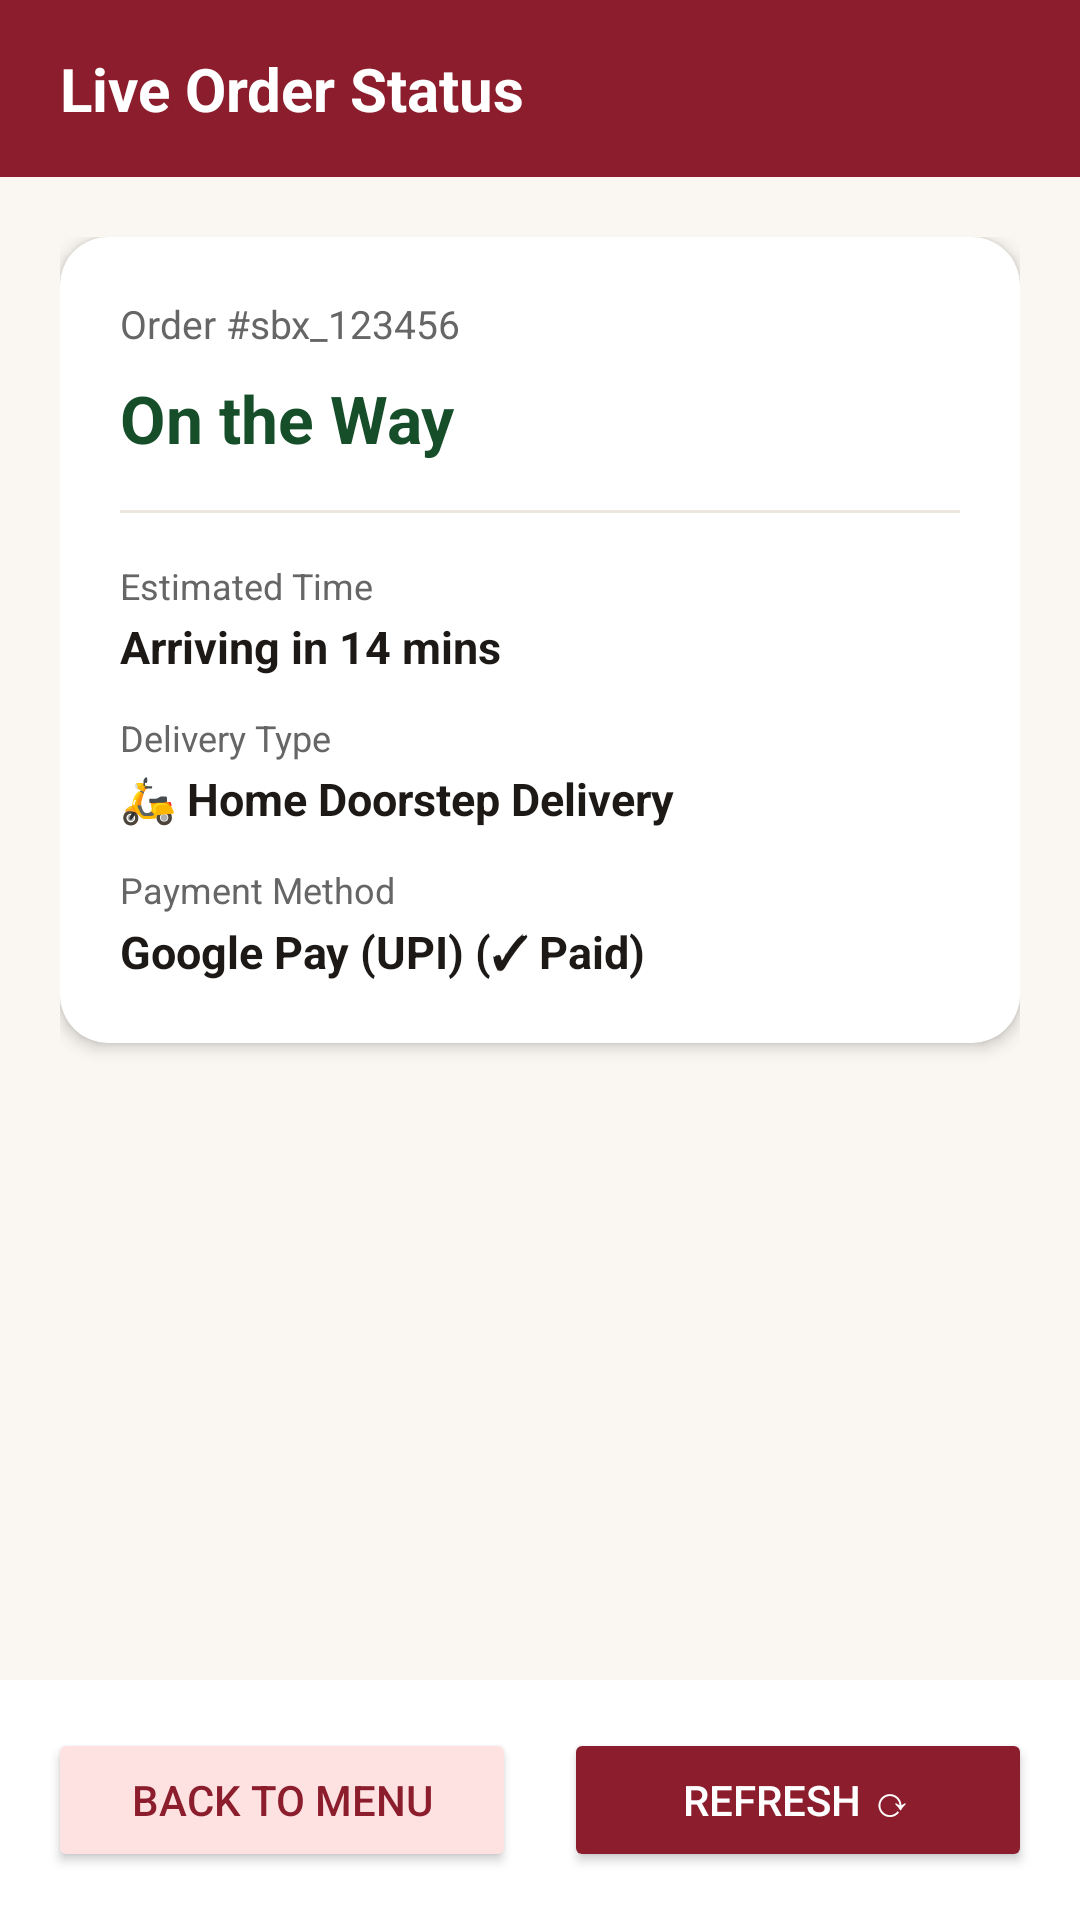

Reconstruct the res/layout file that produces this screen, plus the resources it refers to.
<!-- AndroidManifest.xml: application theme Theme.FoodOrderingApp -->
<!-- res/layout/activity_order_status.xml -->
<?xml version="1.0" encoding="utf-8"?>
<androidx.constraintlayout.widget.ConstraintLayout xmlns:android="http://schemas.android.com/apk/res/android"
    xmlns:app="http://schemas.android.com/apk/res-auto"
    xmlns:tools="http://schemas.android.com/tools"
    android:layout_width="match_parent"
    android:layout_height="match_parent"
    android:background="@color/background_cream">

    
    <LinearLayout
        android:id="@+id/layout_status_header"
        android:layout_width="0dp"
        android:layout_height="wrap_content"
        android:background="@color/primary_maroon"
        android:gravity="center_vertical"
        android:orientation="horizontal"
        android:paddingStart="20dp"
        android:paddingEnd="20dp"
        android:paddingTop="16dp"
        android:paddingBottom="16dp"
        app:layout_constraintEnd_toEndOf="parent"
        app:layout_constraintStart_toStartOf="parent"
        app:layout_constraintTop_toTopOf="parent">

        <TextView
            android:layout_width="wrap_content"
            android:layout_height="wrap_content"
            android:text="Live Order Status"
            android:textColor="@color/white"
            android:textSize="20sp"
            android:textStyle="bold" />
    </LinearLayout>

    <ScrollView
        android:layout_width="0dp"
        android:layout_height="0dp"
        android:fillViewport="true"
        app:layout_constraintBottom_toTopOf="@+id/layout_status_actions"
        app:layout_constraintEnd_toEndOf="parent"
        app:layout_constraintStart_toStartOf="parent"
        app:layout_constraintTop_toBottomOf="@+id/layout_status_header">

        <LinearLayout
            android:layout_width="match_parent"
            android:layout_height="wrap_content"
            android:orientation="vertical"
            android:padding="20dp">

            
            <androidx.cardview.widget.CardView
                android:layout_width="match_parent"
                android:layout_height="wrap_content"
                app:cardCornerRadius="16dp"
                app:cardElevation="3dp"
                app:cardBackgroundColor="@color/white">

                <LinearLayout
                    android:layout_width="match_parent"
                    android:layout_height="wrap_content"
                    android:orientation="vertical"
                    android:padding="20dp">

                    <TextView
                        android:id="@+id/tv_order_id"
                        android:layout_width="wrap_content"
                        android:layout_height="wrap_content"
                        android:text="Order #sbx_123456"
                        android:textColor="@color/text_gray"
                        android:textSize="13sp" />

                    <TextView
                        android:id="@+id/tv_order_status"
                        android:layout_width="wrap_content"
                        android:layout_height="wrap_content"
                        android:layout_marginTop="8dp"
                        android:text="On the Way"
                        android:textColor="@color/brand_green"
                        android:textSize="22sp"
                        android:textStyle="bold" />

                    <View
                        android:layout_width="match_parent"
                        android:layout_height="1dp"
                        android:layout_marginTop="16dp"
                        android:layout_marginBottom="16dp"
                        android:background="@color/card_border" />

                    
                    <LinearLayout
                        android:layout_width="match_parent"
                        android:layout_height="wrap_content"
                        android:orientation="vertical"
                        android:layout_marginBottom="12dp">

                        <TextView
                            android:layout_width="wrap_content"
                            android:layout_height="wrap_content"
                            android:text="Estimated Time"
                            android:textColor="@color/text_gray"
                            android:textSize="12sp" />

                        <TextView
                            android:id="@+id/tv_order_eta"
                            android:layout_width="wrap_content"
                            android:layout_height="wrap_content"
                            android:layout_marginTop="2dp"
                            android:text="Arriving in 14 mins"
                            android:textColor="@color/text_dark"
                            android:textSize="15sp"
                            android:textStyle="bold" />
                    </LinearLayout>

                    
                    <LinearLayout
                        android:layout_width="match_parent"
                        android:layout_height="wrap_content"
                        android:orientation="vertical"
                        android:layout_marginBottom="12dp">

                        <TextView
                            android:layout_width="wrap_content"
                            android:layout_height="wrap_content"
                            android:text="Delivery Type"
                            android:textColor="@color/text_gray"
                            android:textSize="12sp" />

                        <TextView
                            android:id="@+id/tv_order_mode"
                            android:layout_width="wrap_content"
                            android:layout_height="wrap_content"
                            android:layout_marginTop="2dp"
                            android:text="🛵 Home Doorstep Delivery"
                            android:textColor="@color/text_dark"
                            android:textSize="15sp"
                            android:textStyle="bold" />
                    </LinearLayout>

                    
                    <LinearLayout
                        android:layout_width="match_parent"
                        android:layout_height="wrap_content"
                        android:orientation="vertical">

                        <TextView
                            android:layout_width="wrap_content"
                            android:layout_height="wrap_content"
                            android:text="Payment Method"
                            android:textColor="@color/text_gray"
                            android:textSize="12sp" />

                        <TextView
                            android:id="@+id/tv_order_payment"
                            android:layout_width="wrap_content"
                            android:layout_height="wrap_content"
                            android:layout_marginTop="2dp"
                            android:text="Google Pay (UPI) (✓ Paid)"
                            android:textColor="@color/text_dark"
                            android:textSize="15sp"
                            android:textStyle="bold" />
                    </LinearLayout>

                </LinearLayout>
            </androidx.cardview.widget.CardView>

            
            <androidx.cardview.widget.CardView
                android:id="@+id/layout_pickup_otp_card"
                android:layout_width="match_parent"
                android:layout_height="wrap_content"
                android:layout_marginTop="16dp"
                android:visibility="gone"
                app:cardCornerRadius="16dp"
                app:cardElevation="2dp"
                app:cardBackgroundColor="#FEF3C7">

                <LinearLayout
                    android:layout_width="match_parent"
                    android:layout_height="wrap_content"
                    android:gravity="center"
                    android:orientation="vertical"
                    android:padding="20dp">

                    <TextView
                        android:layout_width="wrap_content"
                        android:layout_height="wrap_content"
                        android:text="Store Counter Verification"
                        android:textColor="#92400E"
                        android:textSize="13sp"
                        android:textStyle="bold" />

                    <TextView
                        android:id="@+id/tv_pickup_otp"
                        android:layout_width="wrap_content"
                        android:layout_height="wrap_content"
                        android:layout_marginTop="8dp"
                        android:letterSpacing="0.2"
                        android:text="OTP: 8492"
                        android:textColor="#92400E"
                        android:textSize="26sp"
                        android:textStyle="bold" />

                    <TextView
                        android:layout_width="wrap_content"
                        android:layout_height="wrap_content"
                        android:layout_marginTop="6dp"
                        android:text="Show this 4-digit code at Vastrapur store counter"
                        android:textColor="#78350F"
                        android:textSize="11sp" />
                </LinearLayout>
            </androidx.cardview.widget.CardView>

        </LinearLayout>
    </ScrollView>

    
    <LinearLayout
        android:id="@+id/layout_status_actions"
        android:layout_width="0dp"
        android:layout_height="wrap_content"
        android:orientation="horizontal"
        android:padding="16dp"
        android:background="@color/white"
        app:layout_constraintBottom_toBottomOf="parent"
        app:layout_constraintEnd_toEndOf="parent"
        app:layout_constraintStart_toStartOf="parent">

        <Button
            android:id="@+id/btn_back_home"
            android:layout_width="0dp"
            android:layout_height="48dp"
            android:layout_weight="1"
            android:layout_marginEnd="8dp"
            android:text="Back to Menu"
            android:textSize="14sp"
            android:textColor="@color/primary_maroon"
            android:backgroundTint="#FEE2E2"
            app:cornerRadius="24dp" />

        <Button
            android:id="@+id/btn_refresh_status"
            android:layout_width="0dp"
            android:layout_height="48dp"
            android:layout_weight="1"
            android:layout_marginStart="8dp"
            android:text="Refresh ⟳"
            android:textSize="14sp"
            android:textColor="@color/white"
            android:backgroundTint="@color/primary_maroon"
            app:cornerRadius="24dp" />
    </LinearLayout>

</androidx.constraintlayout.widget.ConstraintLayout>
<!-- resources referenced by this layout -->
<resources>
  <color name="background_cream">#FAF7F2</color>
  <color name="brand_green">#164E2A</color>
  <color name="card_border">#ECE7DE</color>
  <color name="primary_maroon">#8B1D2C</color>
  <color name="text_dark">#1C1917</color>
  <color name="text_gray">#666666</color>
  <color name="white">#FFFFFF</color>
  <style name="Theme.FoodOrderingApp" parent="Theme.MaterialComponents.DayNight.NoActionBar">
          <item name="colorPrimary">@color/primary_maroon</item>
          <item name="colorPrimaryVariant">@color/primary_dark</item>
          <item name="colorOnPrimary">@color/white</item>
          <item name="colorSecondary">@color/accent_gold</item>
          <item name="colorOnSecondary">@color/text_dark</item>
          <item name="android:statusBarColor">@color/primary_dark</item>
          <item name="android:windowBackground">@color/background_cream</item>
      </style>
  <color name="primary_dark">#5B131E</color>
  <color name="accent_gold">#F5A623</color>
</resources>
